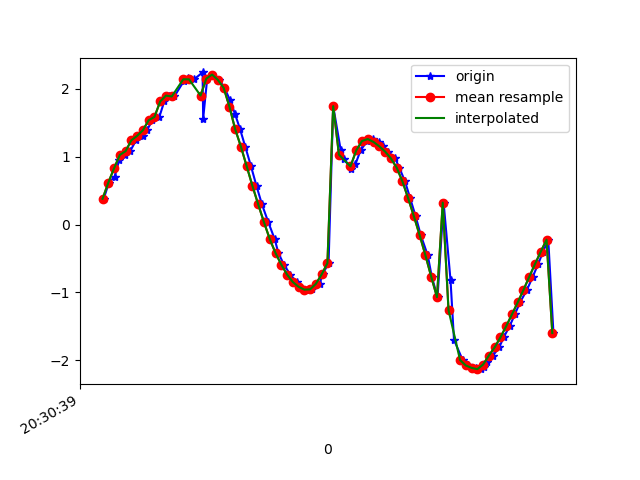

The file beside this chart, header and first rows:
1618777839824, 1473523669443465, 0.37939176, -1.7649617, 9.63229
1618777839842, 1473523688674235, 0.6161, -1.675, 9.636
1618777839862, 1473523707905005, 0.7059, -1.681, 9.629
1618777839878, 1473523727135775, 0.9521, -1.729, 9.599
1618777839897, 1473523746366545, 1.025, -1.704, 9.596
1618777839916, 1473523765597315, 1.081, -1.817, 9.569
1618777839936, 1473523784828085, 1.241, -1.78, 9.557
1618777839959, 1473523804058855, 1.307, -1.753, 9.553
1618777839974, 1473523823289625, 1.389, -1.906, 9.512
1618777839993, 1473523842650607, 1.536, -1.874, 9.496
1618777840017, 1473523861881377, 1.585, -1.912, 9.48
1618777840034, 1473523881112147, 1.813, -2.23, 9.369
1618777840049, 1473523900342917, 1.899, -2.549, 9.27
1618777840069, 1473523919573687, 1.886, -3.089, 9.107
1618777840103, 1473523938804457, 2.12, -3.664, 8.838
1618777840115, 1473523958035227, 2.158, -4.296, 8.54
1618777840137, 1473523977265997, 2.138, -4.939, 8.19
1618777840167, 1473523996496767, 2.241, -5.647, 7.689
1618777840169, 1473524015727537, 1.56, -5.884, 7.68
1618777840183, 1473524034958307, 2.15, -6.906, 6.613
1618777840201, 1473524054189077, 2.209, -7.617, 5.757
1618777840225, 1473524073419847, 2.131, -8.268, 4.81
1618777840243, 1473524092650617, 2.014, -8.836, 3.731
1618777840261, 1473524111881387, 1.842, -9.282, 2.547
1618777840279, 1473524131112157, 1.635, -9.576, 1.29
1618777840297, 1473524150342927, 1.405, -9.698, 0.09564
1618777840315, 1473524169573697, 1.147, -9.692, -0.8873
1618777840335, 1473524188804467, 0.858, -9.633, -1.584
1618777840354, 1473524208035237, 0.5672, -9.556, -2.097
1618777840373, 1473524227266007, 0.2955, -9.458, -2.549
1618777840395, 1473524246496777, 0.033, -9.352, -2.93
1618777840417, 1473524265727547, -0.214, -9.248, -3.235
1618777840430, 1473524284958317, -0.4202, -9.138, -3.516
1618777840449, 1473524304189087, -0.5902, -9.023, -3.779
1618777840471, 1473524323419857, -0.7367, -8.919, -3.994
1618777840493, 1473524342650627, -0.8472, -8.851, -4.121
1618777840506, 1473524361881397, -0.9176, -8.823, -4.165
1618777840528, 1473524381112167, -0.9597, -8.821, -4.161
1618777840547, 1473524400342937, -0.955, -8.816, -4.172
1618777840573, 1473524419573707, -0.8736, -8.785, -4.255
1618777840583, 1473524438804477, -0.7351, -8.718, -4.415
1618777840604, 1473524458035247, -0.5682, -8.67, -4.534
1618777840620, 1473524477266017, 1.744, -8.819, -3.901
1618777840646, 1473524496496787, 1.099, -8.902, -3.947
1618777840658, 1473524515727557, 0.9596, -9, -3.757
1618777840682, 1473524534958327, 0.8252, -9.095, -3.556
1618777840697, 1473524554189097, 0.8873, -9.195, -3.272
1618777840715, 1473524573419867, 1.092, -9.325, -2.808
1618777840738, 1473524592650637, 1.23, -9.422, -2.399
1618777840757, 1473524611881407, 1.259, -9.496, -2.067
1618777840778, 1473524631112177, 1.216, -9.543, -1.869
1618777840794, 1473524650342947, 1.152, -9.578, -1.724
1618777840810, 1473524669573717, 1.075, -9.629, -1.47
1618777840835, 1473524688804487, 0.9752, -9.697, -1.024
1618777840849, 1473524708035257, 0.8397, -9.754, -0.4388
1618777840869, 1473524727266027, 0.6375, -9.778, 0.1707
1618777840887, 1473524746496797, 0.3868, -9.765, 0.7298
1618777840906, 1473524765727567, 0.1204, -9.716, 1.276
1618777840924, 1473524784958337, -0.1586, -9.608, 1.923
1618777840948, 1473524804189107, -0.4546, -9.375, 2.819
1618777840962, 1473524823419877, -0.7683, -8.952, 3.912
... 22 more rows
